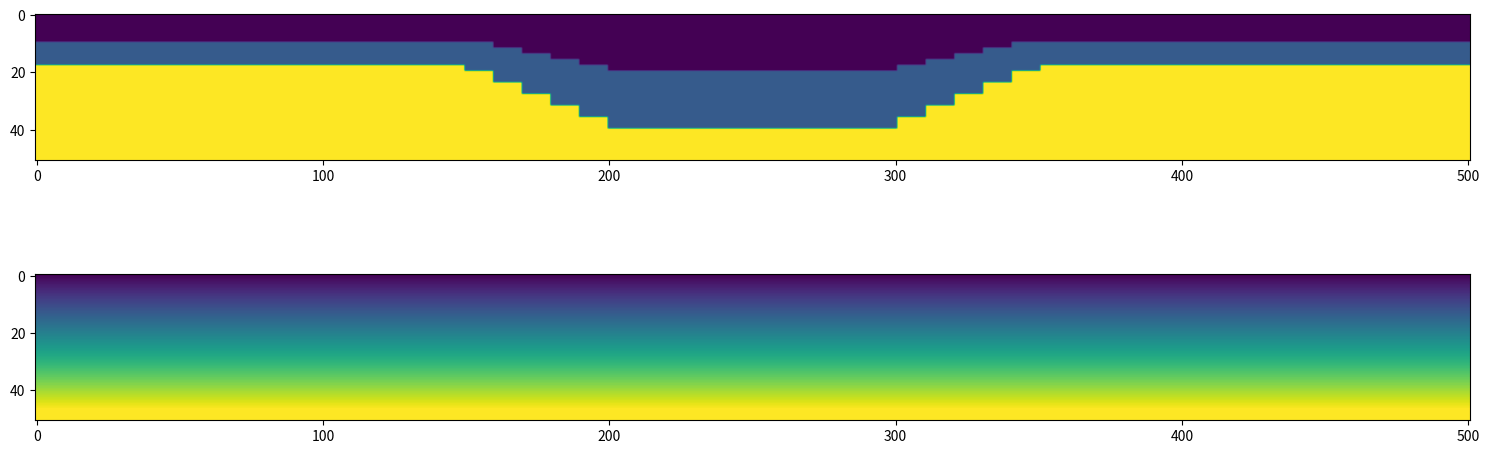

The script that saved this image:
import numpy as np
import matplotlib.pyplot as plt

nx = 501
ny = 501
nz = 51

dh = 50

true_model = 2500.0*np.ones((nz,nx,ny))

true_model[:40,200:301,200:301] = 2000.0 
true_model[:36,190:311,190:311] = 2000.0
true_model[:32,180:321,180:321] = 2000.0
true_model[:28,170:331,170:331] = 2000.0
true_model[:24,160:341,160:341] = 2000.0
true_model[:20,150:351,150:351] = 2000.0
true_model[:18,:,:] = 2000.0

true_model[:20,200:301,200:301] = 1800.0 
true_model[:18,190:311,190:311] = 1800.0
true_model[:16,180:321,180:321] = 1800.0
true_model[:14,170:331,170:331] = 1800.0
true_model[:12,160:341,160:341] = 1800.0
true_model[:10,:,:] = 1800.0

true_model.flatten("F").astype("float32", order = "F").tofile("true_model_51x501x501_50m.bin")

init_model = np.zeros((nz,nx,ny))

vi = 1800.0
dv = 0.3

z = np.arange(nz) * dh

v = vi + dv*z

for i in range(nz):
    init_model[i] = v[i]

init_model.flatten("F").astype("float32", order = "F").tofile("init_model_51x501x501_50m.bin")

plt.figure(1, figsize = (15,6))
plt.subplot(211)
plt.imshow(true_model[:,:,250], vmin = np.min(true_model), vmax = np.max(true_model))

plt.subplot(212)
plt.imshow(init_model[:,:,250], vmin = np.min(true_model), vmax = np.max(true_model))

plt.tight_layout()
plt.show()